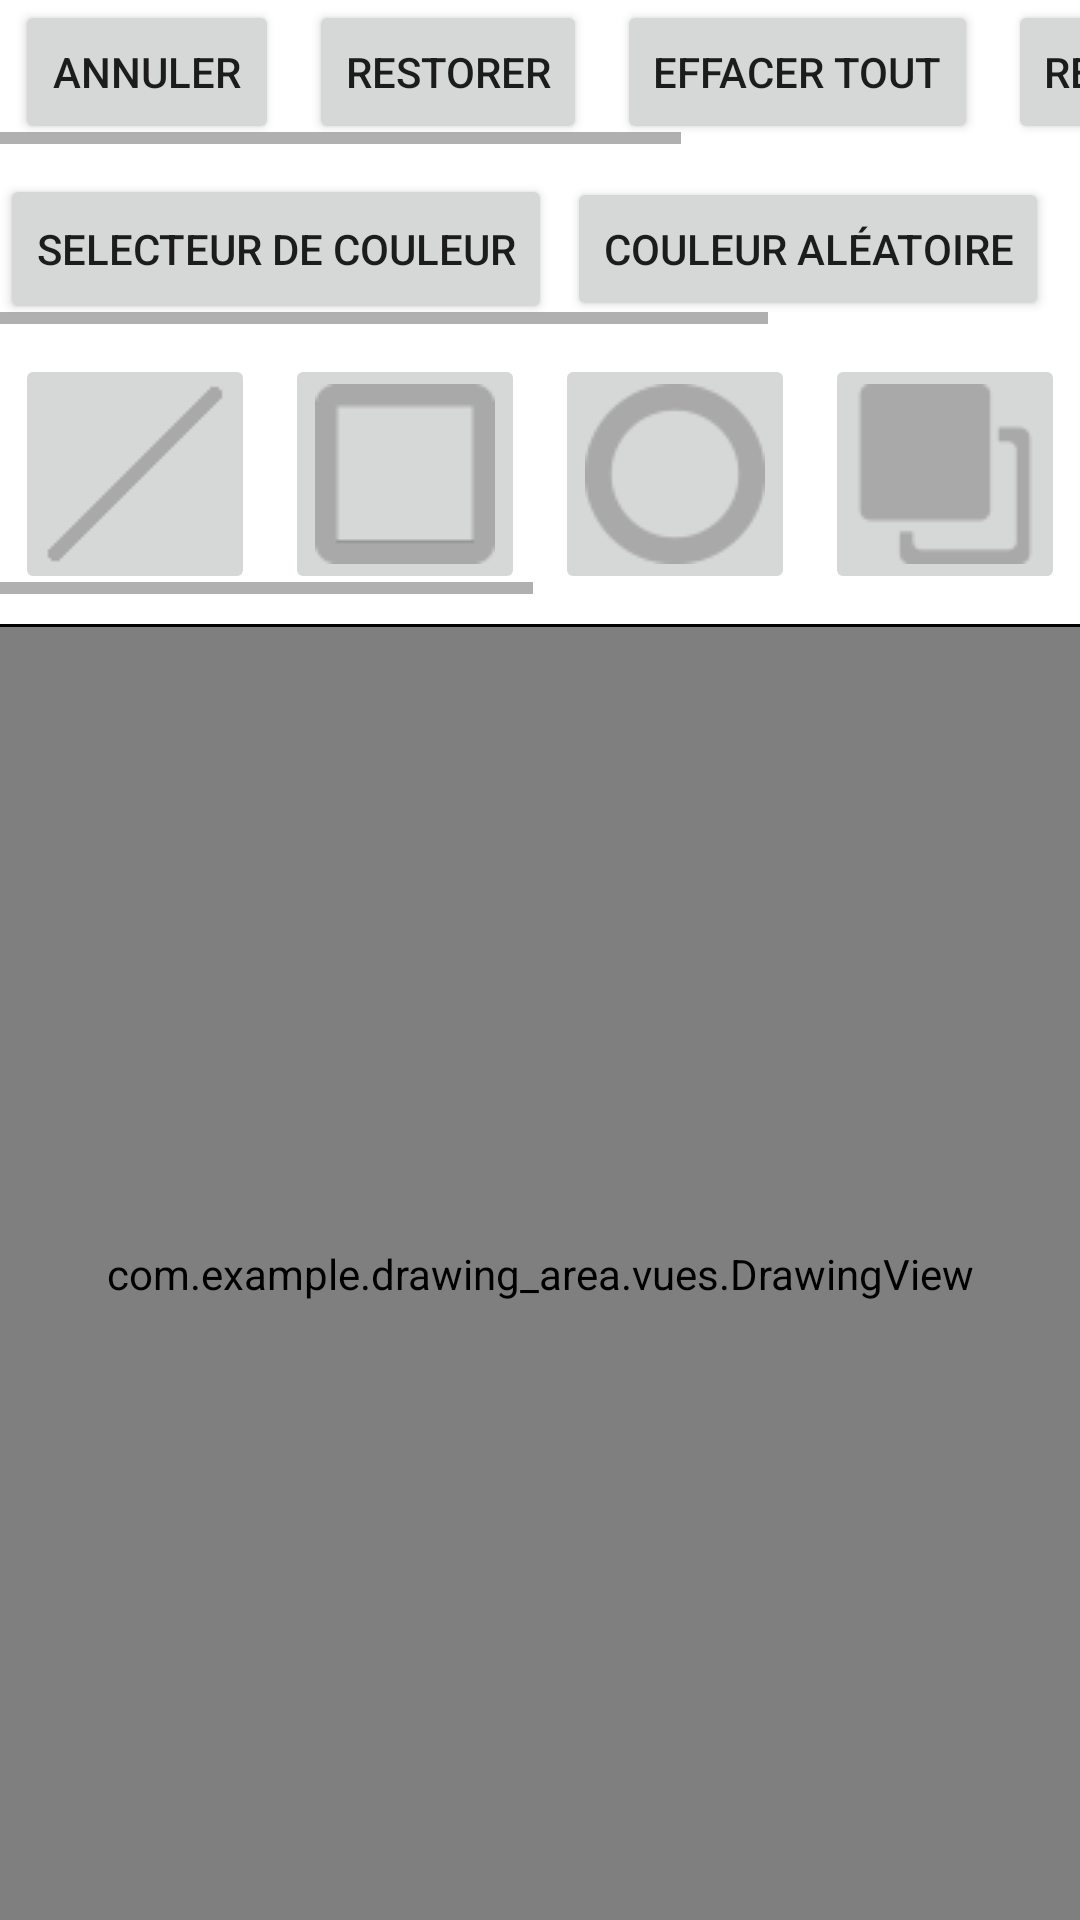

Produce the Android XML layout that renders to this screen, including the resource entries it uses.
<!-- AndroidManifest.xml: application theme Theme.Drawing_area -->
<!-- res/layout/activity_drawing.xml -->
<LinearLayout xmlns:android="http://schemas.android.com/apk/res/android"
    android:orientation="vertical"
    android:layout_width="fill_parent"
    android:layout_height="fill_parent"

    >

    
    <HorizontalScrollView
        android:layout_width="wrap_content"
        android:layout_height="wrap_content"
        android:orientation="horizontal"
        android:layout_marginBottom="10dp"
        >
        <LinearLayout
            android:layout_width="match_parent"
            android:layout_height="wrap_content" >

            <Button
                android:id="@+id/btnAnnuler"
                android:layout_width="wrap_content"
                android:layout_height="wrap_content"
                android:text="Annuler"
                android:layout_marginHorizontal="5dp"
                android:onClick="annuler"
                />

            <Button
                android:id="@+id/btnRestorer"
                android:layout_width="wrap_content"
                android:layout_height="wrap_content"
                android:text="Restorer"
                android:layout_marginHorizontal="5dp"
                android:onClick="restorer"
                />

            <Button
                android:id="@+id/btnEffacerTout"
                android:layout_width="wrap_content"
                android:layout_height="wrap_content"
                android:text="Effacer tout"
                android:layout_marginHorizontal="5dp"
                android:onClick="annulerTout"
                />

            <Button
                android:id="@+id/btnRestorerTout"
                android:layout_width="wrap_content"
                android:layout_height="wrap_content"
                android:text="Restorer tout"
                android:layout_marginHorizontal="5dp"
                android:onClick="restorerTout"
                />

            <Button
                android:id="@+id/btnQuitter"
                android:layout_width="wrap_content"
                android:layout_height="wrap_content"
                android:text="Quitter"
                android:layout_marginHorizontal="5dp"
                android:onClick="quitDrawingArea"
                />
        </LinearLayout>
    </HorizontalScrollView>

    
    <HorizontalScrollView
        android:layout_width="wrap_content"
        android:layout_height="wrap_content"
        android:orientation="horizontal"
        android:layout_marginBottom="10dp"
        >
        <LinearLayout
            android:orientation="horizontal"
            android:layout_width="wrap_content"
            android:layout_height="fill_parent">

            <Button
                android:id="@+id/btnColorPicker"
                android:layout_width="wrap_content"
                android:layout_height="50dp"
                android:text="Selecteur de couleur"
                android:onClick="setTypeColor"
                />

            <Button
                android:id="@+id/btnAleatoireColor"
                android:layout_width="wrap_content"
                android:layout_height="wrap_content"
                android:layout_marginHorizontal="5dp"
                android:text="Couleur aléatoire"
                android:onClick="setTypeColor"
                />

            <Button
                android:layout_width="wrap_content"
                android:layout_height="wrap_content"
                android:layout_marginHorizontal="5dp"
                android:text="Dégrader animé"
                android:onClick="setDegrader"
                />

        </LinearLayout>
    </HorizontalScrollView>

    
    <HorizontalScrollView
        android:layout_width="wrap_content"
        android:layout_height="wrap_content"
        android:orientation="horizontal"
        android:layout_marginBottom="10dp"
        >
        <LinearLayout
            android:layout_width="wrap_content"
            android:layout_height="wrap_content" >

            <ImageButton
                android:id="@+id/btnLigne"
                android:layout_width="80dp"
                android:layout_height="80dp"
                android:src="@drawable/ligne"
                android:layout_marginHorizontal="5dp"
                android:onClick="changeTypeForme"
                />

            <ImageButton
                android:id="@+id/btnRectangle"
                android:layout_width="80dp"
                android:layout_height="80dp"
                android:src="@drawable/carre"
                android:layout_marginHorizontal="5dp"
                android:onClick="changeTypeForme"
                />

            <ImageButton
                android:id="@+id/btnCercle"
                android:layout_width="80dp"
                android:layout_height="80dp"
                android:src="@drawable/cercle"
                android:layout_marginHorizontal="5dp"
                android:onClick="changeTypeForme"
                />

            <ImageButton
                android:id="@+id/btnRempli"
                android:layout_width="80dp"
                android:layout_height="80dp"
                android:src="@drawable/rempli"
                android:layout_marginHorizontal="5dp"
                android:onClick="setRempli"
                />

            <ImageButton
                android:id="@+id/btnLibre"
                android:layout_width="80dp"
                android:layout_height="80dp"
                android:src="@drawable/libre"
                android:layout_marginHorizontal="5dp"
                android:onClick="changeTypeForme"
                />

            <SeekBar
                android:id="@+id/sbStroke"
                android:layout_width="200dp"
                android:layout_height="match_parent"
                android:min="1"
                android:max="50"
                android:layout_weight="1"
                />

            <TextView
                android:id="@+id/tvStroke"
                android:layout_width="80dp"
                android:layout_height="80dp"
                android:layout_gravity="center"
                android:gravity="center"
                android:textSize="40dp"
                android:text="1" />
        </LinearLayout>
    </HorizontalScrollView>

    
    <LinearLayout
        android:layout_width="match_parent"
        android:layout_height="1dp"
        android:background="#000000"
        />

    
    <com.example.drawing_area.vues.DrawingView
        android:id="@+id/drawingArea"
        android:layout_width="match_parent"
        android:layout_height="0dp"
        android:layout_weight="1" />

</LinearLayout>
<!-- resources referenced by this layout -->
<resources>
  <!-- drawable carre: png bitmap (drawable, 513 bytes) -->
  <!-- drawable cercle: png bitmap (drawable, 1995 bytes) -->
  <!-- drawable libre: png bitmap (drawable, 1096 bytes) -->
  <!-- drawable ligne: png bitmap (drawable, 228 bytes) -->
  <!-- drawable rempli: png bitmap (drawable, 774 bytes) -->
  <style name="Theme.Drawing_area" parent="Theme.MaterialComponents.DayNight.DarkActionBar">
          
          <item name="colorPrimary">@color/purple_500</item>
          <item name="colorPrimaryVariant">@color/purple_700</item>
          <item name="colorOnPrimary">@color/white</item>
          
          <item name="colorSecondary">@color/teal_200</item>
          <item name="colorSecondaryVariant">@color/teal_700</item>
          <item name="colorOnSecondary">@color/black</item>
          
          <item name="android:statusBarColor">?attr/colorPrimaryVariant</item>
          
      </style>
  <color name="purple_500">#FF6200EE</color>
  <color name="purple_700">#FF3700B3</color>
  <color name="white">#FFFFFFFF</color>
  <color name="teal_200">#FF03DAC5</color>
  <color name="teal_700">#FF018786</color>
  <color name="black">#FF000000</color>
</resources>
